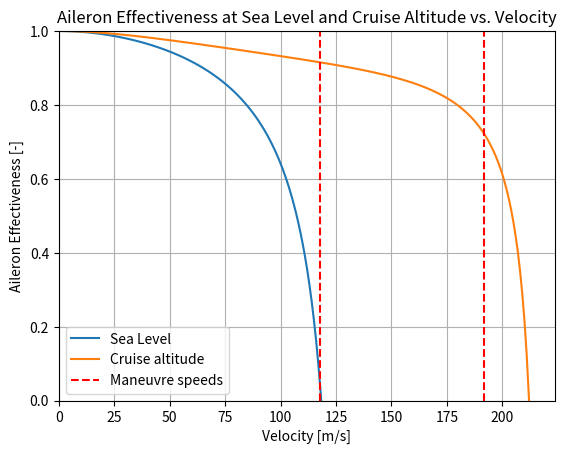

Write the Python code that produced this figure.
import matplotlib.pyplot as plt

SurfaceArea = 362.73
chord = 3.07
ShearModulus = 2.60E10
K = 8935860.634              # value of wingbox from WP4
# dCL_dXi = 4.9562
# dCm_dXi = -0.7735
dCL_dAlpha = 6.039
e = 0.125

# Sea Level:
rho = 1.225
AileronEffSea = []
SpeedValuesSea = []
for speed in range(300):
    dCL_dXi = 2.38 + 0.0241 * speed - 2.81E-5 * (speed ** 2)
    dCm_dXi = -0.419 - 3.7E-3 * speed + 7.67E-6 * (speed ** 2)
    Top = 0.5 * rho * (speed**2) * SurfaceArea * chord * dCm_dXi * dCL_dAlpha + K * dCL_dXi
    Bot = (K - 0.5 * rho * (speed**2) * SurfaceArea * chord * e * dCL_dAlpha) * dCL_dXi
    SpeedValuesSea.append(speed)
    AileronEffSea.append(Top/Bot)
    if Top/Bot <= 0:
        break
# Cruise:
rho = 0.4416
AileronEffCruise = []
SpeedValuesCruise = []
for speed in range(300):
    dCL_dXi = 3.57 + 9.01E-3 * speed + 1.28E-5 * (speed ** 2)
    dCm_dXi = -0.782 + 1.22E-3 * speed - 6.39E-6 * (speed ** 2)
    Top = 0.5 * rho * (speed**2) * SurfaceArea * chord * dCm_dXi * dCL_dAlpha + K * dCL_dXi
    Bot = (K - 0.5 * rho * (speed**2) * SurfaceArea * chord * e * dCL_dAlpha) * dCL_dXi
    SpeedValuesCruise.append(speed)
    AileronEffCruise.append(Top/Bot)
    if Top/Bot <= 0:
        break

# graph plotting
plt.plot(SpeedValuesSea, AileronEffSea, label='Sea Level')
plt.plot(SpeedValuesCruise, AileronEffCruise, label='Cruise altitude')
plt.axvline(x=117.9, color = 'red', linestyle = '--', label = "Maneuvre speeds")
plt.axvline(x=191.67, color = 'red', linestyle = '--')
plt.title('Aileron Effectiveness at Sea Level and Cruise Altitude vs. Velocity')
plt.xlabel('Velocity [m/s]')
plt.ylabel('Aileron Effectiveness [-]')
plt.ylim(0, 1)
plt.xlim(0)
plt.grid(True)
plt.legend()
plt.show()
